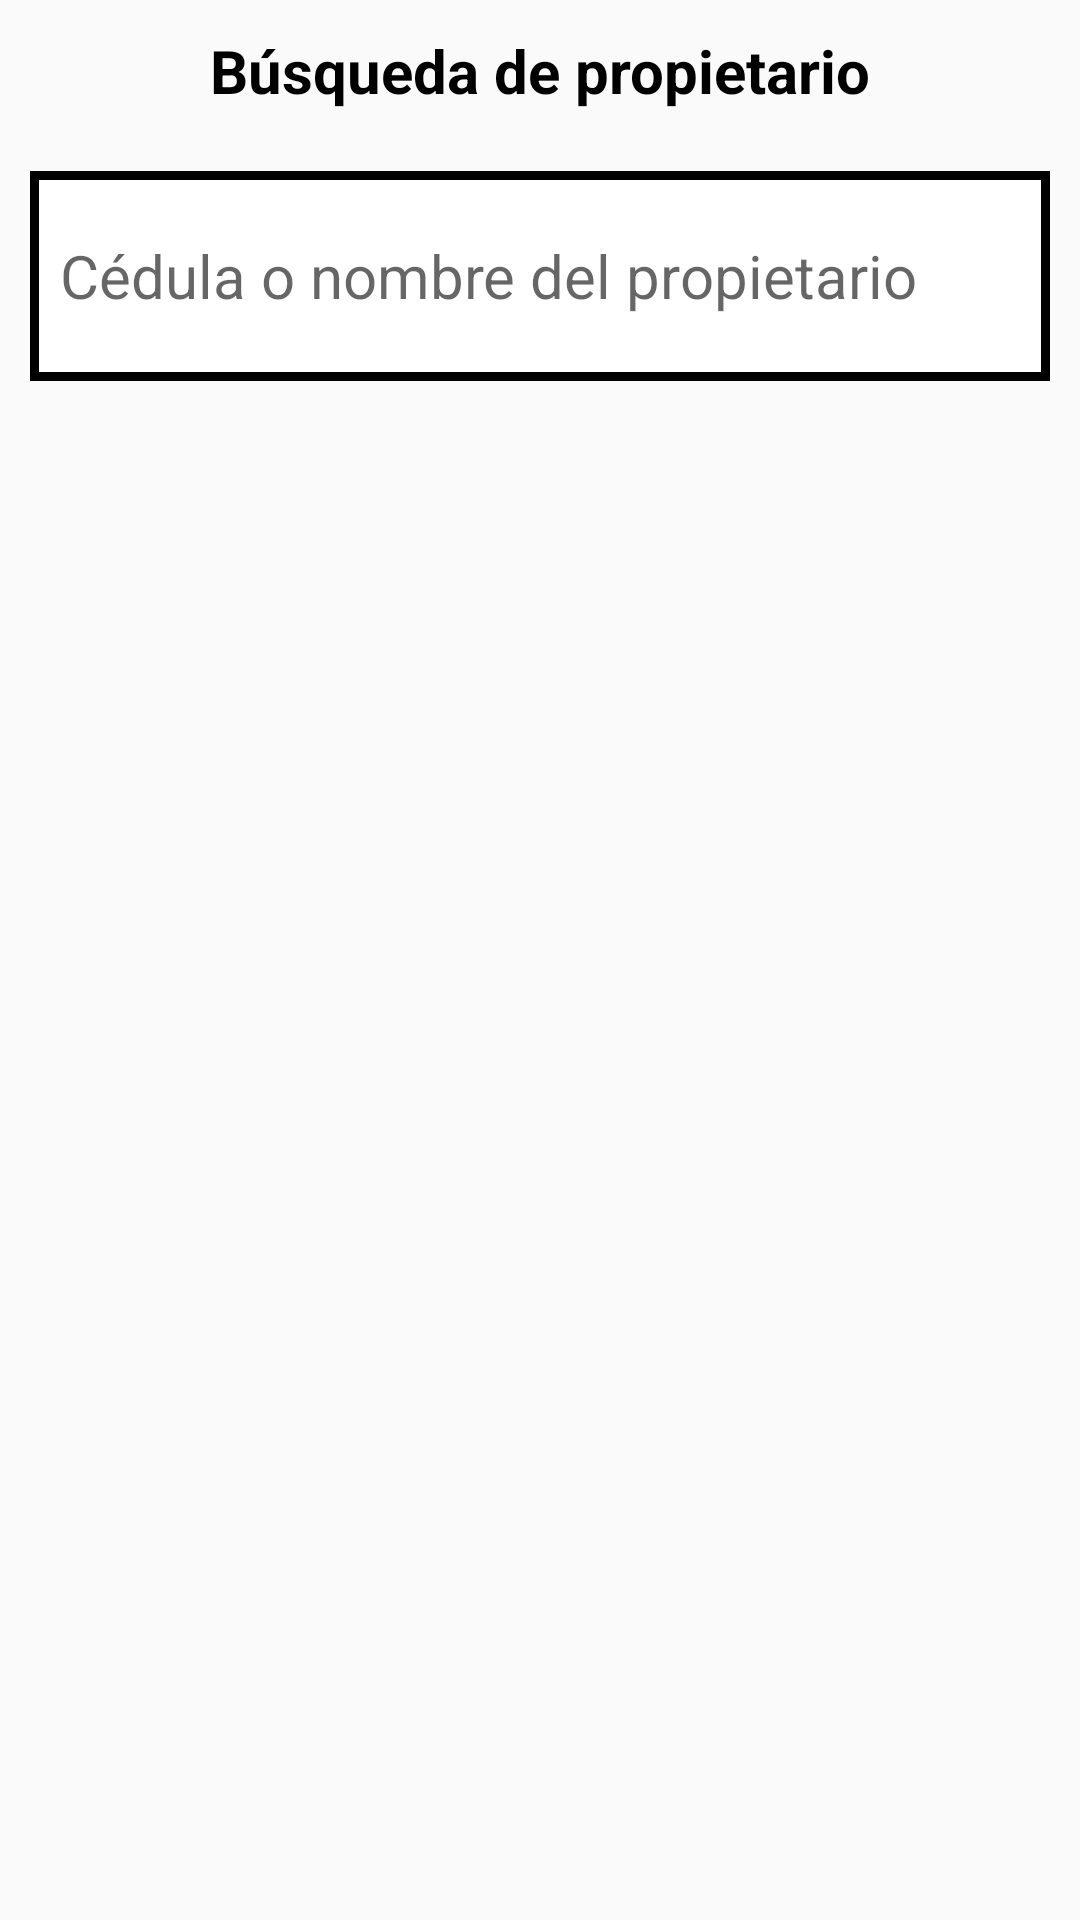

Android layout source for this screen:
<!-- AndroidManifest.xml: application theme PruebaMedrarTheme -->
<!-- res/layout/fragment_search_dialog.xml -->
<?xml version="1.0" encoding="utf-8"?>
<LinearLayout xmlns:android="http://schemas.android.com/apk/res/android"
    xmlns:app="http://schemas.android.com/apk/res-auto"
    xmlns:tools="http://schemas.android.com/tools"
    android:layout_width="match_parent"
    android:layout_height="match_parent"
    android:background="@drawable/style_dialog"
    android:padding="@dimen/edittext_padding"
    android:orientation="vertical"
    tools:context=".dialogs.SearchDialog">

    <TextView
        android:id="@+id/lblTitle"
        android:layout_width="match_parent"
        android:layout_height="wrap_content"
        android:gravity="center"
        android:text="@string/search_title"
        android:textColor="@color/colorBlack"
        android:textSize="@dimen/text_size"
        android:textStyle="bold"
        app:layout_constraintTop_toTopOf="parent" />

    <EditText
        android:id="@+id/txtSearch"
        android:layout_width="match_parent"
        android:layout_height="@dimen/edittext_height"
        android:layout_marginTop="@dimen/view_margin_top"
        android:background="@drawable/style_edittext"
        android:drawableEnd="@drawable/icon_search"
        android:hint="@string/owner_search"
        android:inputType="textCapWords"
        android:maxLines="1"
        android:paddingStart="@dimen/edittext_padding"
        android:paddingEnd="@dimen/edittext_padding"
        android:textSize="@dimen/text_size" />

    <androidx.recyclerview.widget.RecyclerView
        android:id="@+id/recyclerView"
        android:layout_width="match_parent"
        android:layout_height="0dp"
        android:layout_weight="1"
        android:layout_marginTop="@dimen/view_margin_top" />
</LinearLayout>
<!-- resources referenced by this layout -->
<resources>
  <color name="colorBlack">#000000</color>
  <dimen name="edittext_height">70dp</dimen>
  <dimen name="edittext_padding">10dp</dimen>
  <dimen name="text_size">20sp</dimen>
  <dimen name="view_margin_top">20dp</dimen>
  <!-- drawable style_edittext (drawable) -->
  <?xml version="1.0" encoding="utf-8"?>
  <shape xmlns:android="http://schemas.android.com/apk/res/android"
      android:shape="rectangle">
      <stroke android:color="@color/colorBlack" android:width="3dp"/>
      <solid android:color="@color/colorWhite"/>
  </shape>
  <string name="owner_search">Cédula o nombre del propietario</string>
  <string name="search_title">Búsqueda de propietario</string>
  <style name="PruebaMedrarTheme" parent="Theme.AppCompat.Light.NoActionBar">
          
          <item name="colorPrimary">@color/colorPrimary</item>
          <item name="colorPrimaryDark">@color/colorPrimaryDark</item>
          <item name="colorAccent">@color/colorAccent</item>
      </style>
  <color name="colorWhite">#FFFFFF</color>
  <color name="colorPrimary">#008577</color>
  <color name="colorPrimaryDark">#00574B</color>
  <color name="colorAccent">#D81B60</color>
</resources>
